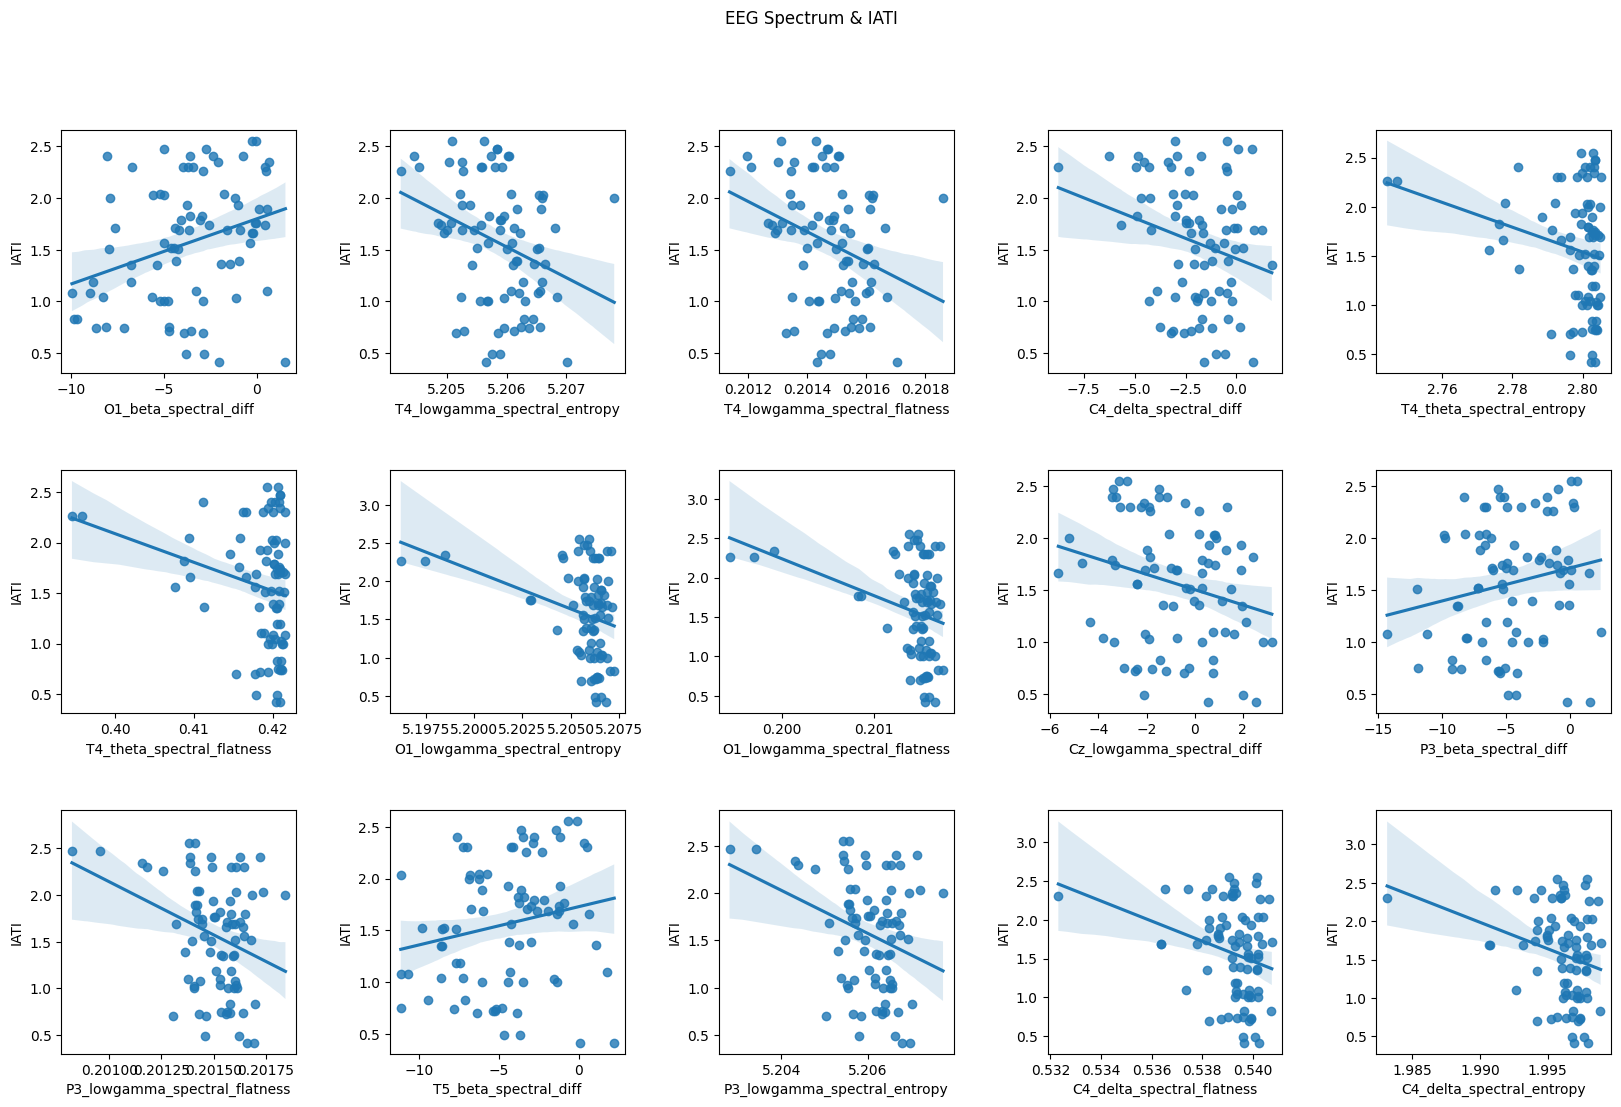

The data file committed next to this chart (first rows):
feature, pearson, pearson p-value, pearson CI95%, spearman, spearman p-value, spearman CI95%, n
C3_delta_relative_power, -0.194, 0.0847, [-0.4   0.03], -0.193, 0.08624, [-0.4   0.03], 82.0
C3_delta_spectral_entropy, -0.2318, 0.03854, [-0.43 -0.01], -0.2231, 0.04669, [-0.42 -0.  ], 82.0
C3_delta_spectral_flatness, -0.2295, 0.0406, [-0.43 -0.01], -0.2141, 0.05657, [-0.41  0.01], 82.0
C3_delta_spectral_edge_frequency, , , , , , , 82.0
C3_delta_spectral_diff, -0.1724, 0.1262, [-0.38  0.05], -0.1421, 0.2086, [-0.35  0.08], 82.0
C3_theta_relative_power, -0.2262, 0.04363, [-0.42 -0.01], -0.2126, 0.05835, [-0.41  0.01], 82.0
C3_theta_spectral_entropy, -0.1797, 0.1107, [-0.38  0.04], -0.1453, 0.1985, [-0.35  0.08], 82.0
C3_theta_spectral_flatness, -0.1789, 0.1123, [-0.38  0.04], -0.1431, 0.2055, [-0.35  0.08], 82.0
C3_theta_spectral_edge_frequency, , , , , , , 82.0
C3_theta_spectral_diff, -0.08437, 0.4568, [-0.3   0.14], -0.07249, 0.5228, [-0.29  0.15], 82.0
C3_lowalpha_relative_power, -0.06386, 0.5736, [-0.28  0.16], -0.0971, 0.3916, [-0.31  0.13], 82.0
C3_lowalpha_spectral_entropy, 0.06521, 0.5655, [-0.16  0.28], 0.1156, 0.3072, [-0.11  0.33], 82.0
C3_lowalpha_spectral_flatness, 0.06717, 0.5539, [-0.15  0.28], 0.1157, 0.3069, [-0.11  0.33], 82.0
C3_lowalpha_spectral_edge_frequency, , , , , , , 82.0
C3_lowalpha_spectral_diff, -0.1406, 0.2135, [-0.35  0.08], -0.1034, 0.3613, [-0.32  0.12], 82.0
C3_highalpha_relative_power, 0.01826, 0.8723, [-0.2   0.24], 0.02757, 0.8082, [-0.19  0.25], 82.0
C3_highalpha_spectral_entropy, -0.07541, 0.5062, [-0.29  0.15], -0.03739, 0.7419, [-0.26  0.18], 82.0
C3_highalpha_spectral_flatness, -0.07363, 0.5163, [-0.29  0.15], -0.03855, 0.7342, [-0.26  0.18], 82.0
C3_highalpha_spectral_edge_frequency, , , , , , , 82.0
C3_highalpha_spectral_diff, 0.1457, 0.197, [-0.08  0.35], 0.1054, 0.3521, [-0.12  0.32], 82.0
C3_beta_relative_power, -0.002351, 0.9835, [-0.22  0.22], -0.001921, 0.9865, [-0.22  0.22], 82.0
C3_beta_spectral_entropy, 0.08151, 0.4723, [-0.14  0.3 ], 0.138, 0.2222, [-0.08  0.35], 82.0
C3_beta_spectral_flatness, 0.07298, 0.52, [-0.15  0.29], 0.1269, 0.262, [-0.1   0.34], 82.0
C3_beta_spectral_edge_frequency, , , , , , , 82.0
C3_beta_spectral_diff, 0.1873, 0.09611, [-0.03  0.39], 0.1514, 0.18, [-0.07  0.36], 82.0
C3_lowgamma_relative_power, 0.1367, 0.2265, [-0.09  0.35], 0.1314, 0.2453, [-0.09  0.34], 82.0
C3_lowgamma_spectral_entropy, -0.149, 0.187, [-0.36  0.07], -0.1224, 0.2794, [-0.33  0.1 ], 82.0
C3_lowgamma_spectral_flatness, -0.1508, 0.1819, [-0.36  0.07], -0.1284, 0.2565, [-0.34  0.09], 82.0
C3_lowgamma_spectral_edge_frequency, , , , , , , 82.0
C3_lowgamma_spectral_diff, -0.1377, 0.2233, [-0.35  0.08], -0.1153, 0.3083, [-0.33  0.11], 82.0
C4_delta_relative_power, -0.1251, 0.2689, [-0.34  0.1 ], -0.1601, 0.1561, [-0.37  0.06], 82.0
C4_delta_spectral_entropy, -0.277, 0.01287, [-0.47 -0.06], -0.2506, 0.02495, [-0.45 -0.03], 82.0
C4_delta_spectral_flatness, -0.2784, 0.01241, [-0.47 -0.06], -0.2552, 0.02235, [-0.45 -0.04], 82.0
C4_delta_spectral_edge_frequency, , , , , , , 82.0
C4_delta_spectral_diff, -0.3328, 0.002559, [-0.51 -0.12], -0.3035, 0.006203, [-0.49 -0.09], 82.0
C4_theta_relative_power, -0.1701, 0.1315, [-0.38  0.05], -0.203, 0.07095, [-0.4   0.02], 82.0
C4_theta_spectral_entropy, -0.2603, 0.01968, [-0.45 -0.04], -0.1049, 0.3546, [-0.32  0.12], 82.0
C4_theta_spectral_flatness, -0.2609, 0.01943, [-0.45 -0.04], -0.106, 0.3494, [-0.32  0.12], 82.0
C4_theta_spectral_edge_frequency, , , , , , , 82.0
C4_theta_spectral_diff, -0.02207, 0.8459, [-0.24  0.2 ], -0.0567, 0.6174, [-0.27  0.17], 82.0
C4_lowalpha_relative_power, -0.007321, 0.9486, [-0.23  0.21], -0.05083, 0.6543, [-0.27  0.17], 82.0
C4_lowalpha_spectral_entropy, 0.1405, 0.214, [-0.08  0.35], 0.1036, 0.3607, [-0.12  0.32], 82.0
C4_lowalpha_spectral_flatness, 0.1441, 0.2023, [-0.08  0.35], 0.1134, 0.3163, [-0.11  0.33], 82.0
C4_lowalpha_spectral_edge_frequency, , , , , , , 82.0
C4_lowalpha_spectral_diff, -0.2165, 0.05373, [-0.42  0.  ], -0.1714, 0.1284, [-0.38  0.05], 82.0
C4_highalpha_relative_power, 0.06976, 0.5387, [-0.15  0.29], 0.04538, 0.6894, [-0.18  0.26], 82.0
C4_highalpha_spectral_entropy, -0.2185, 0.05157, [-0.42  0.  ], -0.1348, 0.2332, [-0.34  0.09], 82.0
C4_highalpha_spectral_flatness, -0.2186, 0.05145, [-0.42  0.  ], -0.1374, 0.2243, [-0.35  0.08], 82.0
C4_highalpha_spectral_edge_frequency, , , , , , , 82.0
C4_highalpha_spectral_diff, 0.2305, 0.03969, [0.01 0.43], 0.1712, 0.129, [-0.05  0.38], 82.0
C4_beta_relative_power, 0.1515, 0.1797, [-0.07  0.36], 0.133, 0.2396, [-0.09  0.34], 82.0
C4_beta_spectral_entropy, -0.0006805, 0.9952, [-0.22  0.22], 0.03925, 0.7296, [-0.18  0.26], 82.0
C4_beta_spectral_flatness, -0.008427, 0.9409, [-0.23  0.21], 0.03552, 0.7545, [-0.19  0.25], 82.0
C4_beta_spectral_edge_frequency, , , , , , , 82.0
C4_beta_spectral_diff, 0.04097, 0.7182, [-0.18  0.26], 0.03926, 0.7296, [-0.18  0.26], 82.0
C4_lowgamma_relative_power, 0.1727, 0.1256, [-0.05  0.38], 0.1462, 0.1955, [-0.08  0.35], 82.0
C4_lowgamma_spectral_entropy, -0.1483, 0.1891, [-0.36  0.07], -0.002053, 0.9856, [-0.22  0.22], 82.0
C4_lowgamma_spectral_flatness, -0.1553, 0.1689, [-0.36  0.07], 0.001302, 0.9909, [-0.22  0.22], 82.0
C4_lowgamma_spectral_edge_frequency, , , , , , , 82.0
C4_lowgamma_spectral_diff, -0.122, 0.2808, [-0.33  0.1 ], -0.1819, 0.1063, [-0.39  0.04], 82.0
... 540 more rows
